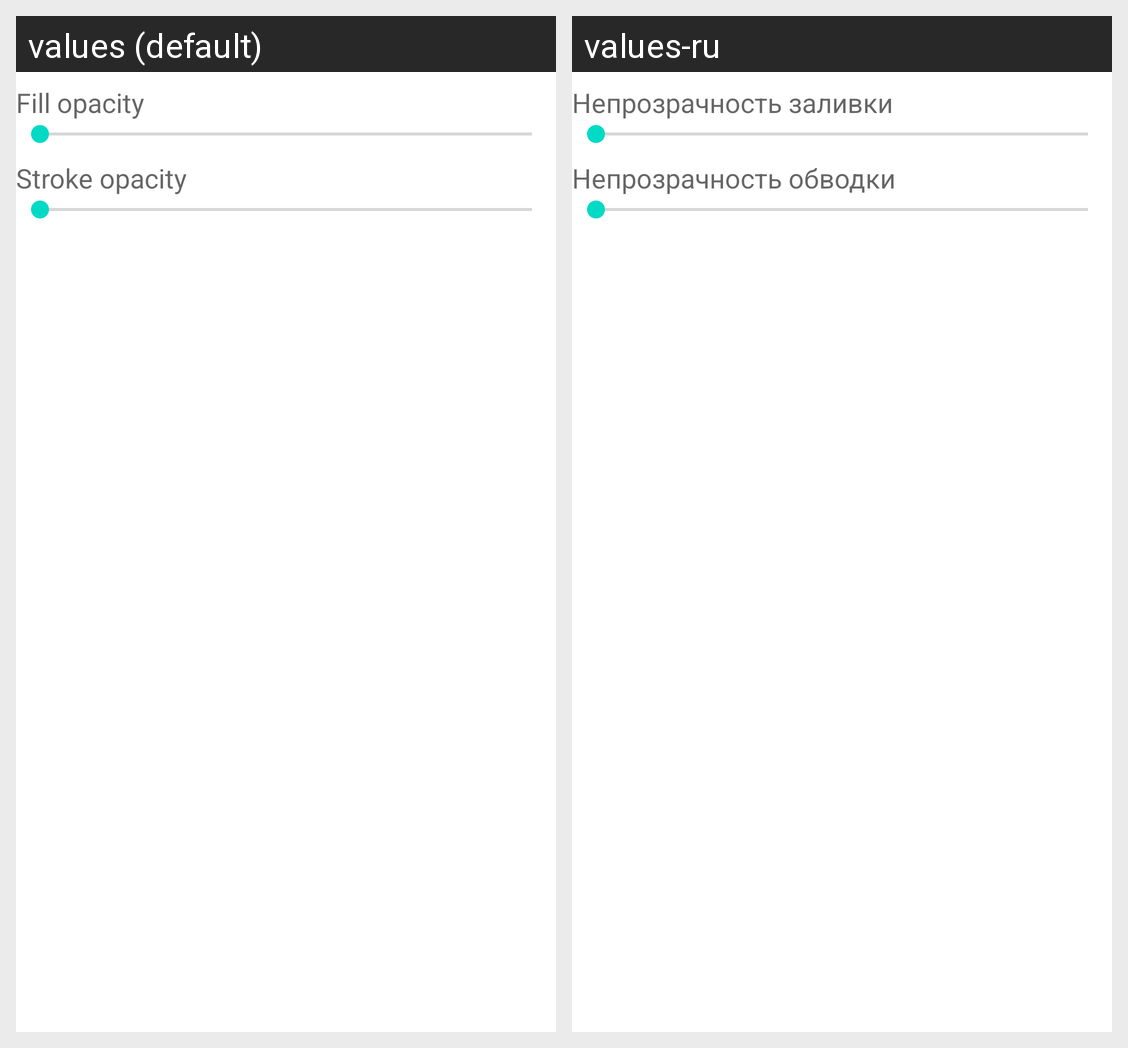

The same Android screen rendered under two of its app's locales, left to right. List the strings drawn on it with the default value and each locale's translation.
Android screen res/layout/style_opacity.xml rendered under 2 locales, left to right: values (default), values-ru. Device: Nexus 5 (rendered at 1080×1920; each locale shown at half size, 540×960, under a caption strip naming it); theme Theme.MaterialComponents.DayNight.NoActionBar.
Strings drawn on this screen, with the default value and each locale's value (text and hints the layout hard-codes, and strings that could not be matched under every locale, appear in the picture but are not listed):

fill_opacity
  values: Fill opacity
  values-ru: Непрозрачность заливки

stroke_opacity
  values: Stroke opacity
  values-ru: Непрозрачность обводки
